Run: headless pygame with SDL's dummy video driver; simulated clock (each Clock.tick advances the game by its frame time, no real sleeping); random seed 0; keys injected as events and as key.get_pressed() state; no mouse input.
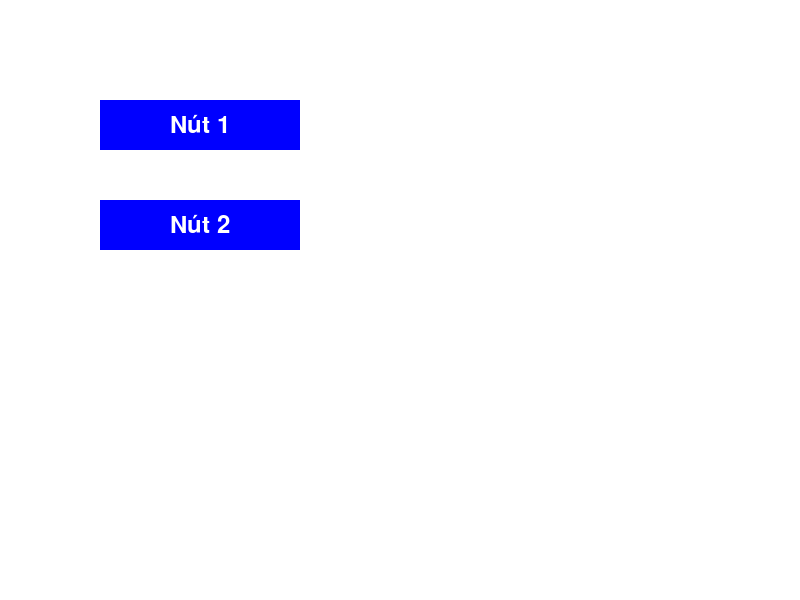
Frame 1 of 4 · flips 1–60 · no input
Frame 2 of 4 · flips 61–180 · tapped SPACE, RETURN · held RIGHT (→), D · screen unchanged from frame 1, image omitted
Frame 3 of 4 · flips 181–300 · held DOWN (↓), S · screen unchanged from frame 2, image omitted
Frame 4 of 4 · flips 301–420 · held LEFT (←), A, UP (↑), W · screen unchanged from frame 3, image omitted

The pygame program that drew these frames:

import pygame
import sys

# Khởi tạo Pygame
pygame.init()

# Kích thước cửa sổ
width, height = 800, 600
screen = pygame.display.set_mode((width, height))
pygame.display.set_caption("Giao diện Pygame đơn giản")

# Màu sắc
WHITE = (255, 255, 255)
BLUE = (0, 0, 255)
GREEN = (0, 255, 0)

# Phông chữ
font = pygame.font.Font(None, 36)

# Hàm vẽ nút
def draw_button(text, x, y, width, height):
    pygame.draw.rect(screen, BLUE, (x, y, width, height))
    text_surface = font.render(text, True, WHITE)
    screen.blit(text_surface, (x + (width - text_surface.get_width()) // 2, y + (height - text_surface.get_height()) // 2))

# Vòng lặp chính
while True:
    for event in pygame.event.get():
        if event.type == pygame.QUIT:
            pygame.quit()
            sys.exit()

    # Làm mới màn hình
    screen.fill(WHITE)

    # Vẽ các nút
    draw_button("Nút 1", 100, 100, 200, 50)
    draw_button("Nút 2", 100, 200, 200, 50)

    # Cập nhật màn hình
    pygame.display.flip()
